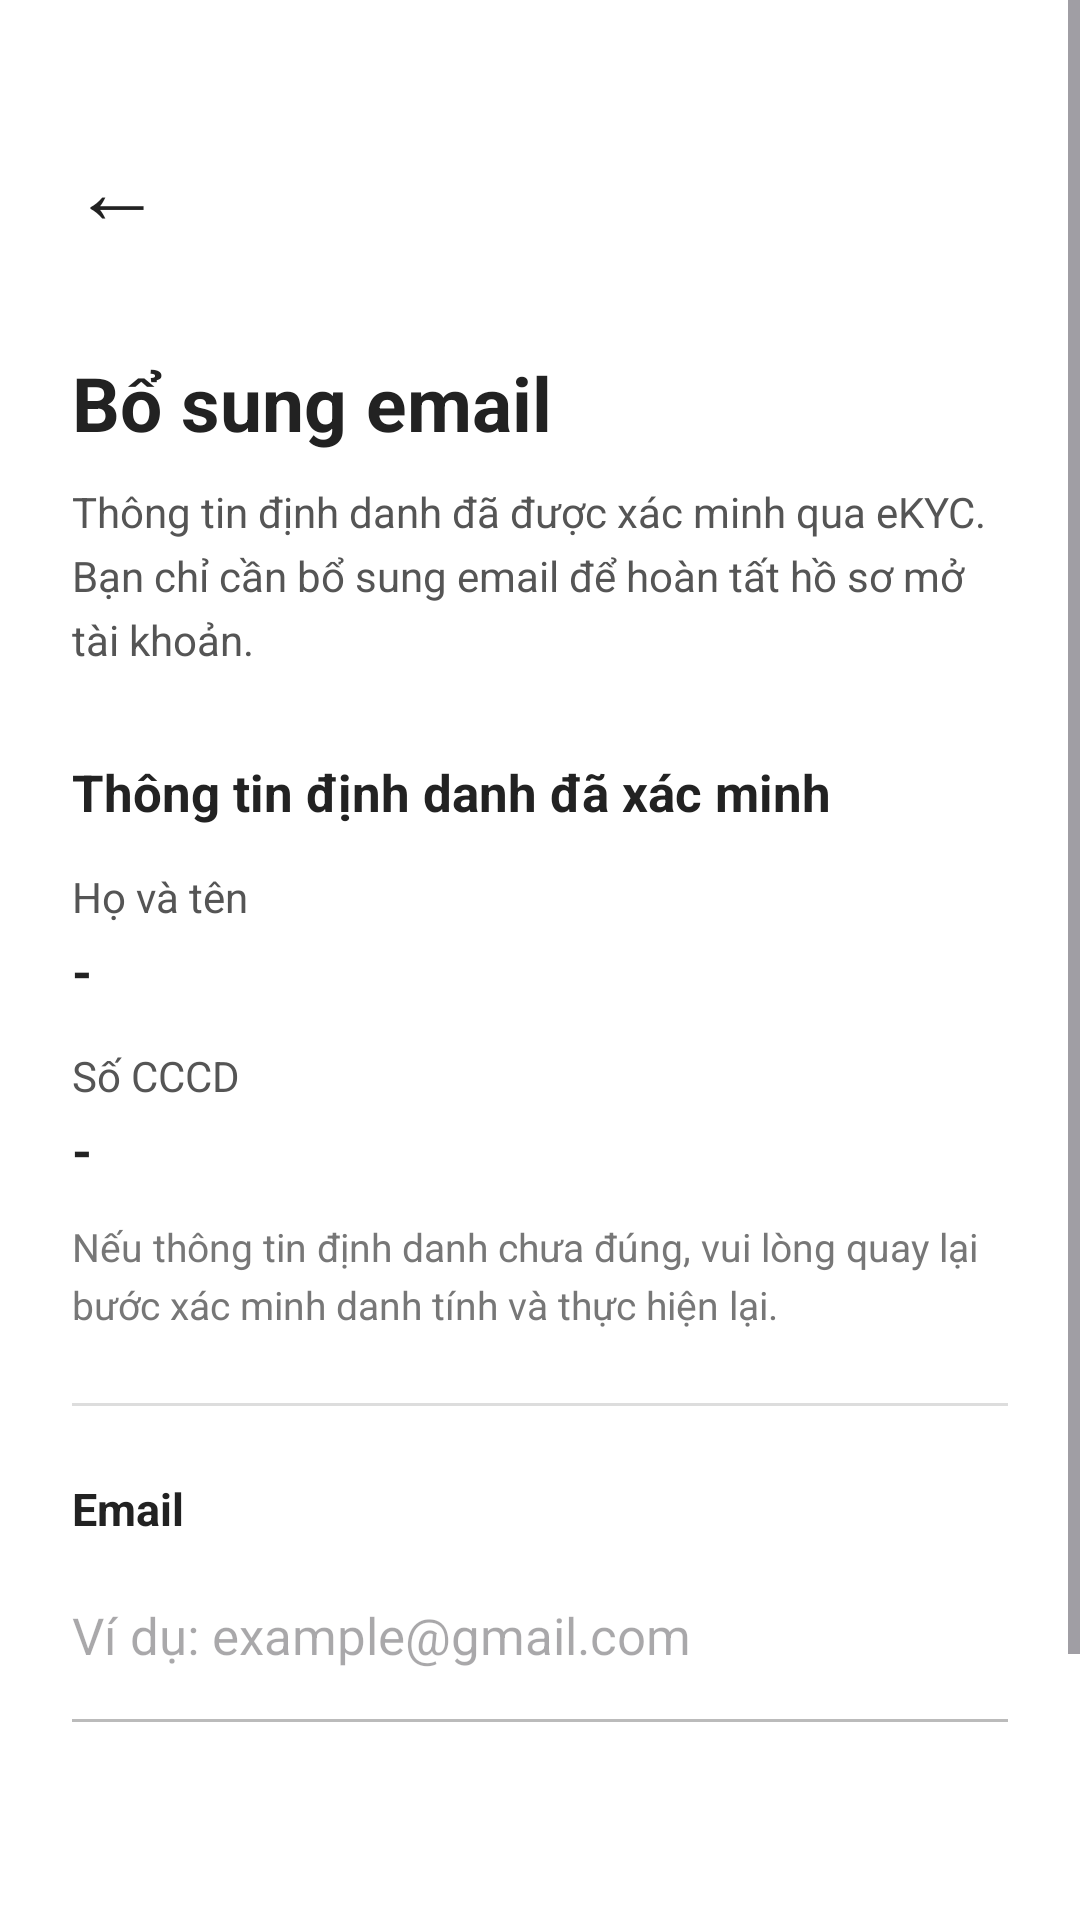

Android layout source for this screen:
<!-- AndroidManifest.xml: application theme Theme.TCBStudyMobile -->
<!-- res/layout/activity_email_input.xml -->
<?xml version="1.0" encoding="utf-8"?>
<ScrollView xmlns:android="http://schemas.android.com/apk/res/android"
    android:id="@+id/layoutEmailScroll"
    android:layout_width="match_parent"
    android:layout_height="match_parent"
    android:background="#FFFFFF">

    <LinearLayout
        android:id="@+id/layoutEmail"
        android:layout_width="match_parent"
        android:layout_height="wrap_content"
        android:orientation="vertical"
        android:padding="24dp">

        <TextView
            android:id="@+id/txtBackEmail"
            android:layout_width="wrap_content"
            android:layout_height="wrap_content"
            android:text="←"
            android:textColor="#222222"
            android:textSize="30sp"
            android:layout_marginTop="18dp" />

        <TextView
            android:id="@+id/txtEmailTitle"
            android:layout_width="match_parent"
            android:layout_height="wrap_content"
            android:text="Bổ sung email"
            android:textColor="#222222"
            android:textSize="25sp"
            android:textStyle="bold"
            android:layout_marginTop="34dp" />

        <TextView
            android:id="@+id/txtEmailDesc"
            android:layout_width="match_parent"
            android:layout_height="wrap_content"
            android:text="Thông tin định danh đã được xác minh qua eKYC. Bạn chỉ cần bổ sung email để hoàn tất hồ sơ mở tài khoản."
            android:textColor="#555555"
            android:textSize="14sp"
            android:lineSpacingExtra="5dp"
            android:layout_marginTop="10dp" />

        <TextView
            android:id="@+id/txtIdentityBlockTitle"
            android:layout_width="match_parent"
            android:layout_height="wrap_content"
            android:text="Thông tin định danh đã xác minh"
            android:textColor="#222222"
            android:textSize="17sp"
            android:textStyle="bold"
            android:layout_marginTop="30dp" />

        <TextView
            android:id="@+id/txtVerifiedFullNameLabel"
            android:layout_width="match_parent"
            android:layout_height="wrap_content"
            android:text="Họ và tên"
            android:textColor="#555555"
            android:textSize="14sp"
            android:layout_marginTop="14dp" />

        <TextView
            android:id="@+id/txtVerifiedFullName"
            android:layout_width="match_parent"
            android:layout_height="wrap_content"
            android:text="-"
            android:textColor="#222222"
            android:textSize="17sp"
            android:textStyle="bold"
            android:layout_marginTop="4dp" />

        <TextView
            android:id="@+id/txtVerifiedCccdLabel"
            android:layout_width="match_parent"
            android:layout_height="wrap_content"
            android:text="Số CCCD"
            android:textColor="#555555"
            android:textSize="14sp"
            android:layout_marginTop="14dp" />

        <TextView
            android:id="@+id/txtVerifiedCccd"
            android:layout_width="match_parent"
            android:layout_height="wrap_content"
            android:text="-"
            android:textColor="#222222"
            android:textSize="17sp"
            android:textStyle="bold"
            android:layout_marginTop="4dp" />

        <TextView
            android:id="@+id/txtReadonlyNote"
            android:layout_width="match_parent"
            android:layout_height="wrap_content"
            android:text="Nếu thông tin định danh chưa đúng, vui lòng quay lại bước xác minh danh tính và thực hiện lại."
            android:textColor="#777777"
            android:textSize="13sp"
            android:lineSpacingExtra="4dp"
            android:layout_marginTop="12dp" />

        <View
            android:layout_width="match_parent"
            android:layout_height="1dp"
            android:background="#DDDDDD"
            android:layout_marginTop="24dp" />

        <TextView
            android:id="@+id/txtEmailLabel"
            android:layout_width="match_parent"
            android:layout_height="wrap_content"
            android:text="Email"
            android:textColor="#222222"
            android:textSize="15sp"
            android:textStyle="bold"
            android:layout_marginTop="24dp" />

        <EditText
            android:id="@+id/edtOpenEmail"
            android:layout_width="match_parent"
            android:layout_height="56dp"
            android:hint="Ví dụ: example@gmail.com"
            android:inputType="textEmailAddress"
            android:textSize="17sp"
            android:background="#FFFFFF"
            android:layout_marginTop="4dp" />

        <View
            android:layout_width="match_parent"
            android:layout_height="1dp"
            android:background="#BBBBBB" />

        <TextView
            android:id="@+id/txtEmailMessage"
            android:layout_width="match_parent"
            android:layout_height="wrap_content"
            android:text=""
            android:textColor="#D71920"
            android:textSize="14sp"
            android:layout_marginTop="16dp" />

        <Button
            android:id="@+id/btnContinueEmail"
            android:layout_width="match_parent"
            android:layout_height="54dp"
            android:text="Tiếp tục"
            android:textAllCaps="false"
            android:textColor="#FFFFFF"
            android:backgroundTint="#000000"
            android:layout_marginTop="30dp"
            android:layout_marginBottom="26dp" />

    </LinearLayout>

</ScrollView>
<!-- resources referenced by this layout -->
<resources>
  <style name="Theme.TCBStudyMobile" parent="Base.Theme.TCBStudyMobile" />
  <style name="Base.Theme.TCBStudyMobile" parent="Theme.Material3.DayNight.NoActionBar">
          
          
      </style>
</resources>
